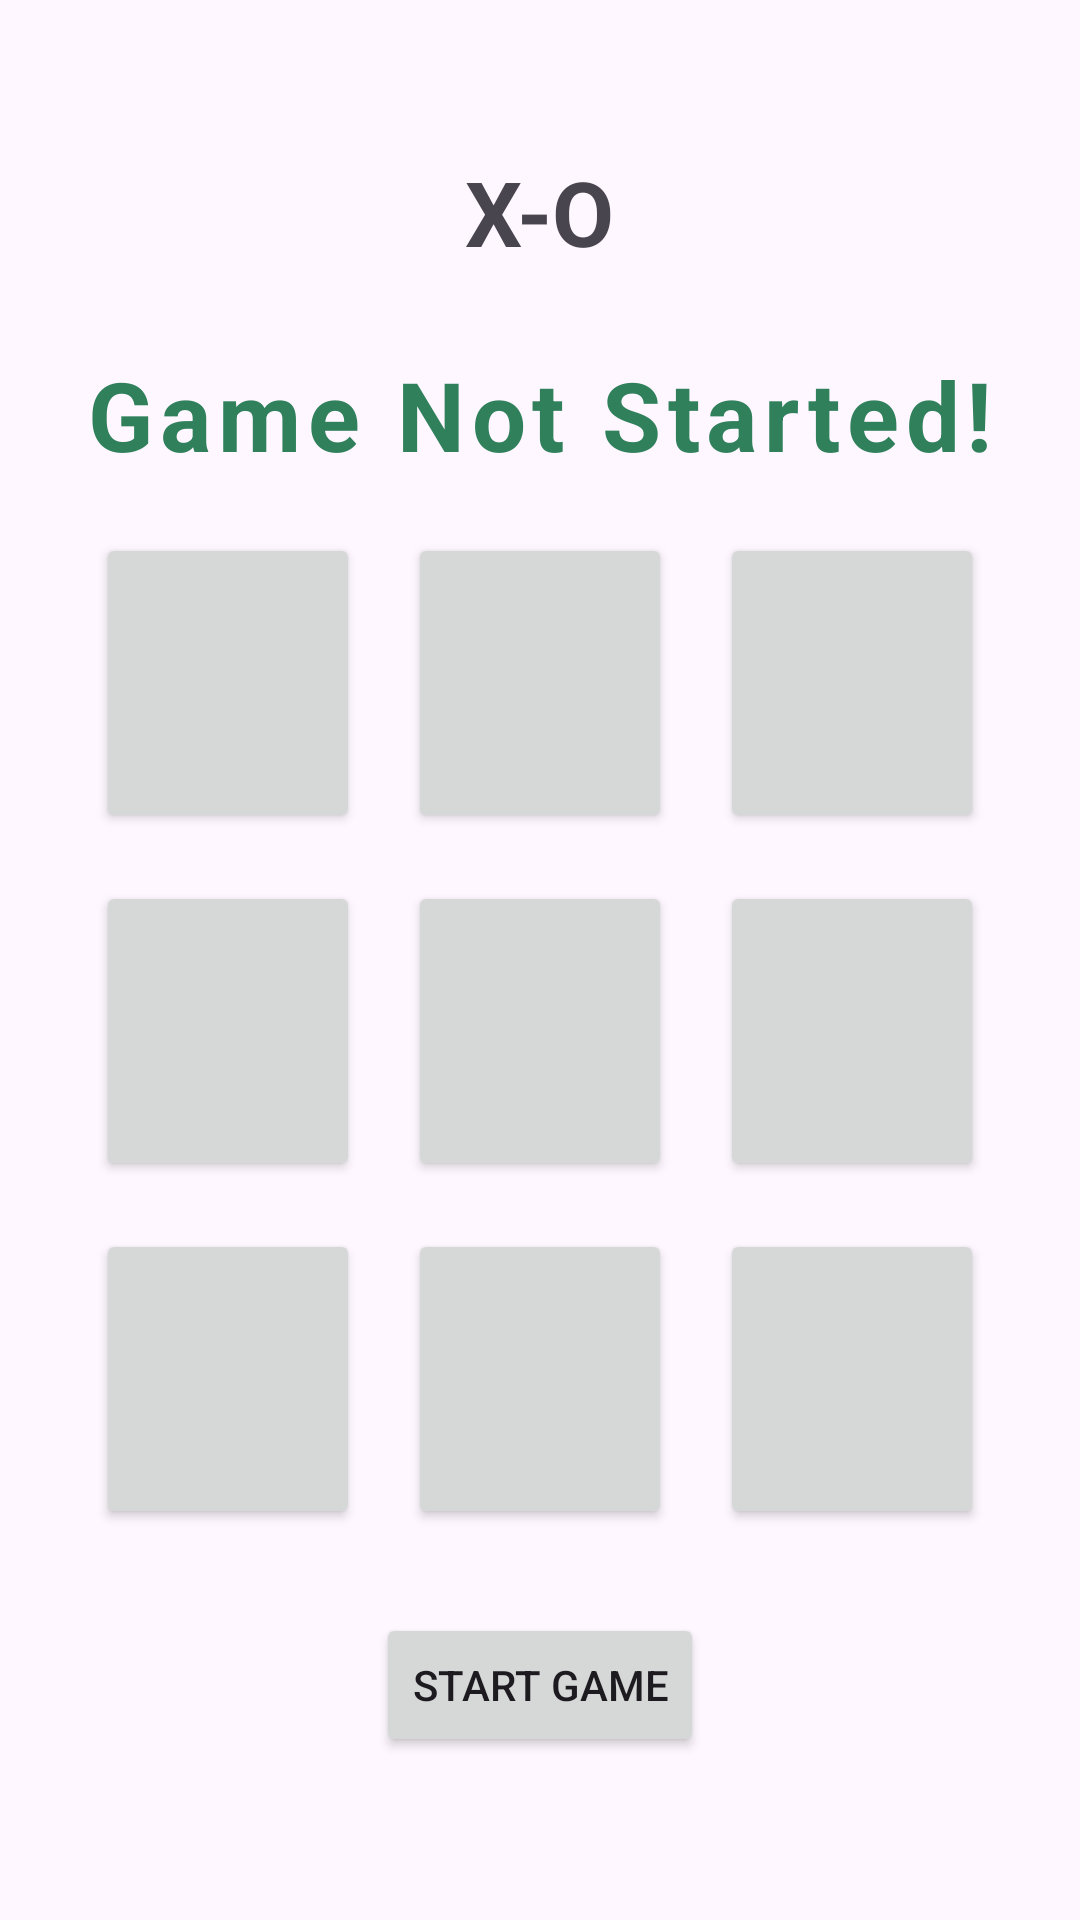

The Android layout XML behind this screen, and the referenced resources:
<!-- AndroidManifest.xml: application theme Theme.XOGame -->
<!-- res/layout/activity_game.xml -->
<?xml version="1.0" encoding="utf-8"?>
<LinearLayout xmlns:android="http://schemas.android.com/apk/res/android"
    xmlns:app="http://schemas.android.com/apk/res-auto"
    xmlns:tools="http://schemas.android.com/tools"
    android:id="@+id/main"
    android:orientation="vertical"
    android:layout_width="match_parent"
    android:layout_height="match_parent"
    tools:context=".GameActivity"
    tools:ignore="ExtraText"
    android:gravity="center">

    <TextView
        android:layout_width="wrap_content"
        android:layout_height="wrap_content"
        android:text="X-O"
        android:layout_gravity="center"
        android:textSize="30sp"
        android:textStyle="bold"
        android:layout_margin="8dp"
        android:padding="8dp"/>
    <TextView
        android:layout_width="match_parent"
        android:layout_height="wrap_content"
        android:gravity="center"
        android:textSize="32sp"
        android:layout_margin="10dp"
        android:textStyle="bold"
        android:id="@+id/game_status_text"
        android:text="Game Not Started!"
        android:letterSpacing="0.07"
        android:textColor="#30805c"
        />
    <GridLayout
        android:layout_gravity="center"
        android:layout_width="wrap_content"
        android:layout_height="wrap_content"
        android:columnCount="3">
        <Button
            android:layout_width="match_parent"
            android:layout_height="wrap_content"
            android:textSize="60sp"
            android:layout_margin="8dp"
            tools:text=""
            android:tag="0"
            android:id="@+id/btn_0"
            />
        <Button
            android:layout_width="match_parent"
            android:layout_height="wrap_content"
            android:textSize="60sp"
            android:layout_margin="8dp"
            tools:text=""
            android:tag="1"
            android:id="@+id/btn_1"
            />
        <Button
            android:layout_width="match_parent"
            android:layout_height="wrap_content"
            android:textSize="60sp"
            android:layout_margin="8dp"
            tools:text=""
            android:tag="2"
            android:id="@+id/btn_2"
            />
        <Button
            android:layout_width="match_parent"
            android:layout_height="wrap_content"
            android:textSize="60sp"
            android:layout_margin="8dp"
            tools:text=""
            android:tag="3"
            android:id="@+id/btn_3"
            />
        <Button
            android:layout_width="match_parent"
            android:layout_height="wrap_content"
            android:textSize="60sp"
            android:layout_margin="8dp"
            tools:text=""
            android:tag="4"
            android:id="@+id/btn_4"
            />
        <Button
            android:layout_width="match_parent"
            android:layout_height="wrap_content"
            android:textSize="60sp"
            android:layout_margin="8dp"
            tools:text=""
            android:tag="5"
            android:id="@+id/btn_5"
            />
        <Button
            android:layout_width="match_parent"
            android:layout_height="wrap_content"
            android:textSize="60sp"
            android:layout_margin="8dp"
            tools:text=""
            android:tag="6"
            android:id="@+id/btn_6"
            />
        <Button
            android:layout_width="match_parent"
            android:layout_height="wrap_content"
            android:textSize="60sp"
            android:layout_margin="8dp"
            tools:text=""
            android:tag="7"
            android:id="@+id/btn_7"
            />
        <Button
            android:layout_width="match_parent"
            android:layout_height="wrap_content"
            android:textSize="60sp"
            android:layout_margin="8dp"
            tools:text=""
            android:tag="8"
            android:id="@+id/btn_8"
            />

    </GridLayout>
    
    <Button
        android:layout_width="wrap_content"
        android:layout_height="wrap_content"
        android:layout_gravity="center"
        android:layout_margin="20dp"
        android:text="Start Game"
        android:id="@+id/start_game_btn"
        />

</LinearLayout>
<!-- resources referenced by this layout -->
<resources>
  <style name="Theme.XOGame" parent="Base.Theme.XOGame" />
  <style name="Base.Theme.XOGame" parent="Theme.Material3.DayNight.NoActionBar">
          
          
      </style>
</resources>
